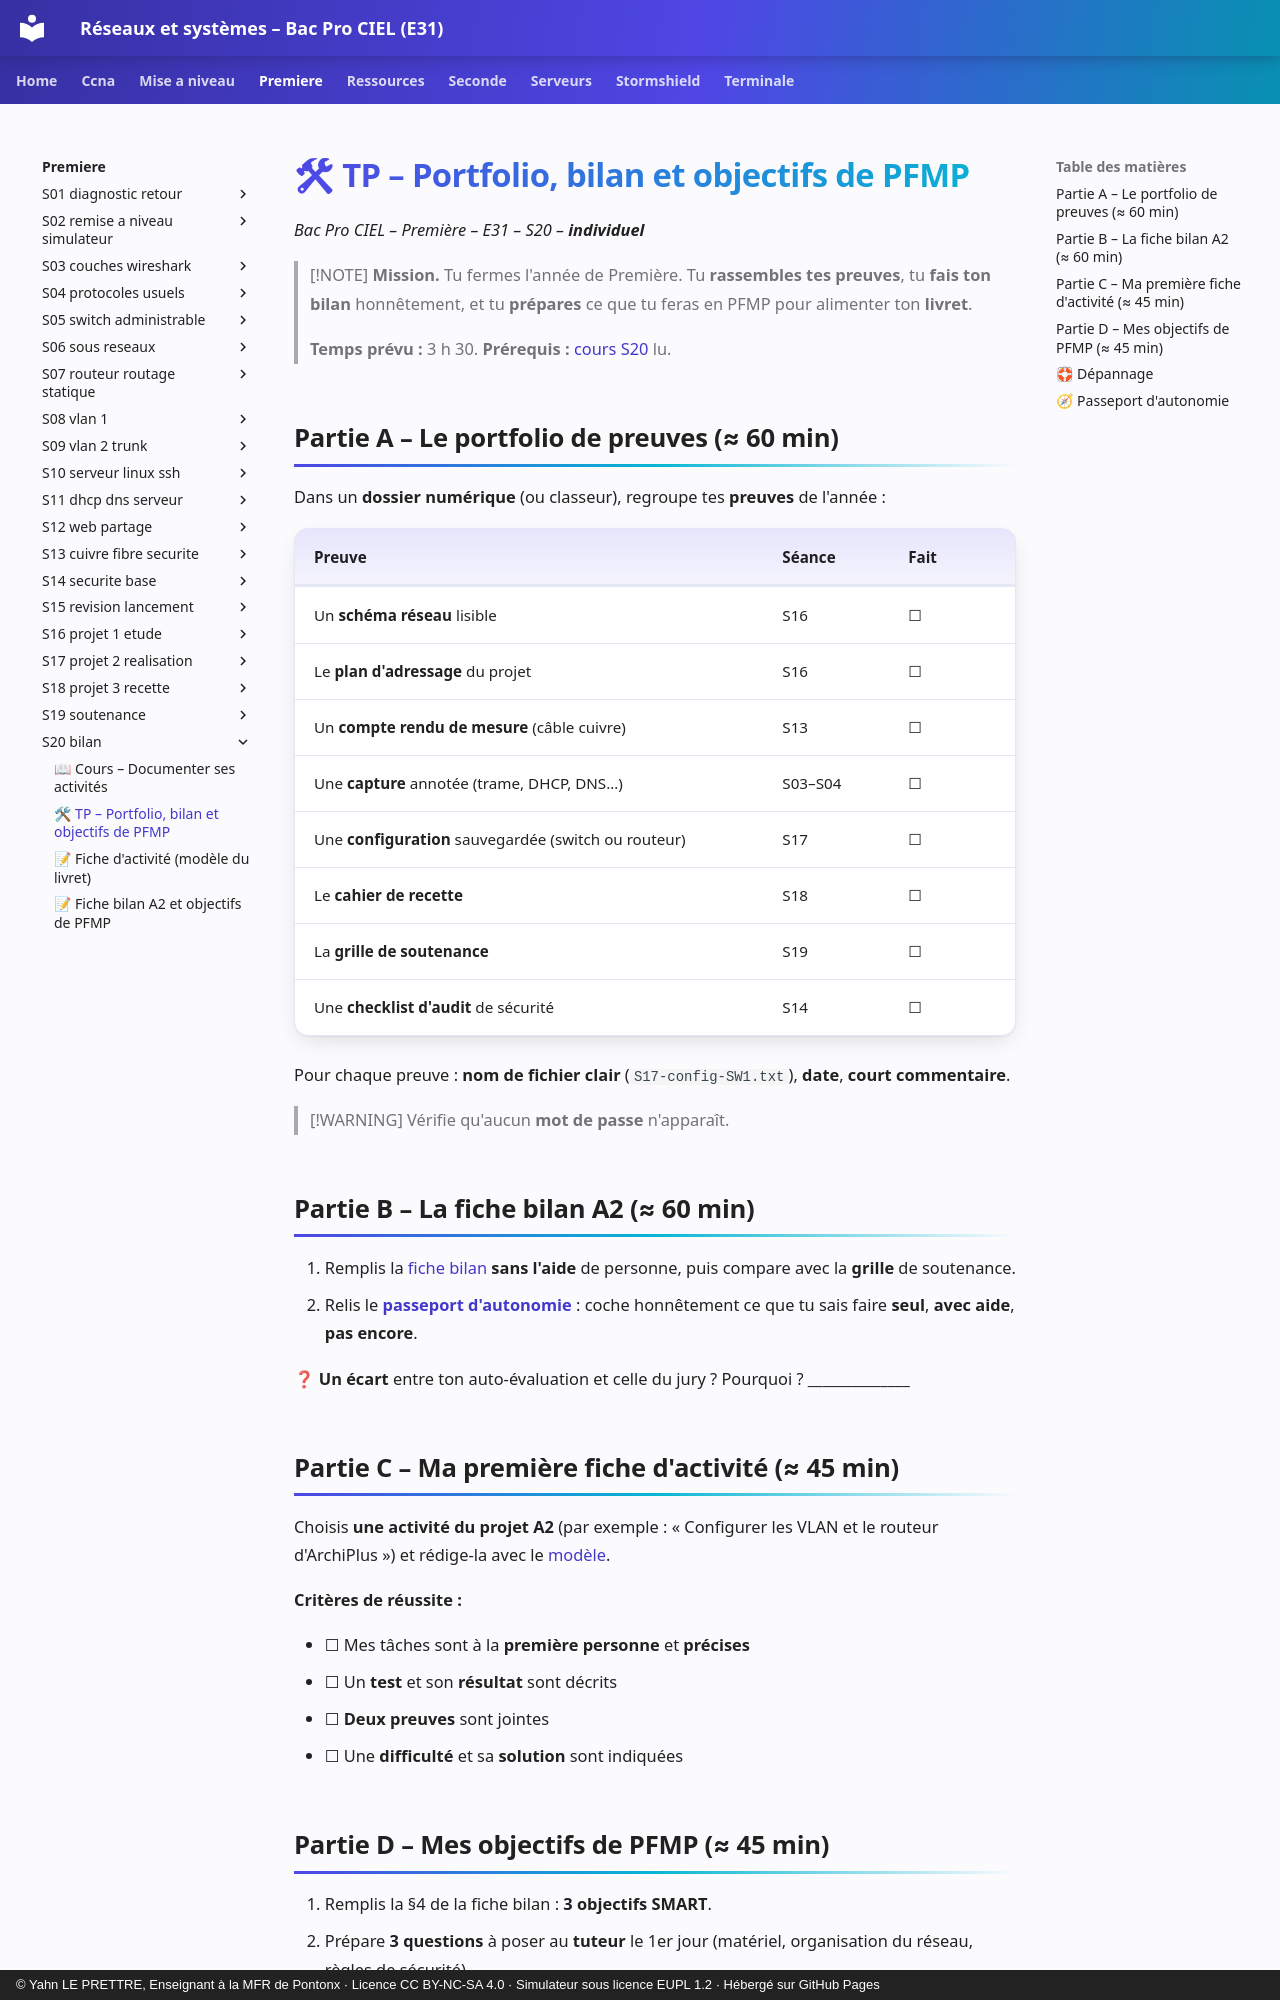

repository: YahnLP/bacprociel-reseau-systeme · page: premiere/S20-bilan/02-tp/index.html · generator: mkdocs · copyright: © Yahn LE PRETTRE, Enseignant à la MFR de Pontonx · Licence CC BY-NC-SA 4.0 · Simulateur sous licence EUPL 1.2 · Hébergé sur GitHub Pages

# 🛠 TP – Portfolio, bilan et objectifs de PFMP

*Bac Pro CIEL – Première – E31 – S20 – **individuel***

> [!NOTE]
> **Mission.** Tu fermes l'année de Première. Tu **rassembles tes preuves**, tu **fais ton bilan** honnêtement, et tu **prépares** ce que tu feras en PFMP pour alimenter ton **livret**.
>
> **Temps prévu :** 3 h 30. **Prérequis :** [cours S20](01-cours.md) lu.

## Partie A – Le portfolio de preuves (≈ 60 min)

Dans un **dossier numérique** (ou classeur), regroupe tes **preuves** de l'année :

| Preuve | Séance | Fait |
|---|---|---|
| Un **schéma réseau** lisible | S16 | ☐ |
| Le **plan d'adressage** du projet | S16 | ☐ |
| Un **compte rendu de mesure** (câble cuivre) | S13 | ☐ |
| Une **capture** annotée (trame, DHCP, DNS…) | S03–S04 | ☐ |
| Une **configuration** sauvegardée (switch ou routeur) | S17 | ☐ |
| Le **cahier de recette** | S18 | ☐ |
| La **grille de soutenance** | S19 | ☐ |
| Une **checklist d'audit** de sécurité | S14 | ☐ |

Pour chaque preuve : **nom de fichier clair** (`S17-config-SW1.txt`), **date**, **court commentaire**.

> [!WARNING]
> Vérifie qu'aucun **mot de passe** n'apparaît.

## Partie B – La fiche bilan A2 (≈ 60 min)

1. Remplis la [fiche bilan](04-fiche-bilan.md) **sans l'aide** de personne, puis compare avec la **grille** de soutenance.
2. Relis le **[passeport d'autonomie](../../ressources/passeport-autonomie.md)** : coche honnêtement ce que tu sais faire **seul**, **avec aide**, **pas encore**.

❓ **Un écart** entre ton auto-évaluation et celle du jury ? Pourquoi ? ______________

## Partie C – Ma première fiche d'activité (≈ 45 min)

Choisis **une activité du projet A2** (par exemple : « Configurer les VLAN et le routeur d'ArchiPlus ») et rédige-la avec le [modèle](03-fiche-activite.md).

**Critères de réussite :**

- ☐ Mes tâches sont à la **première personne** et **précises**
- ☐ Un **test** et son **résultat** sont décrits
- ☐ **Deux preuves** sont jointes
- ☐ Une **difficulté** et sa **solution** sont indiquées
